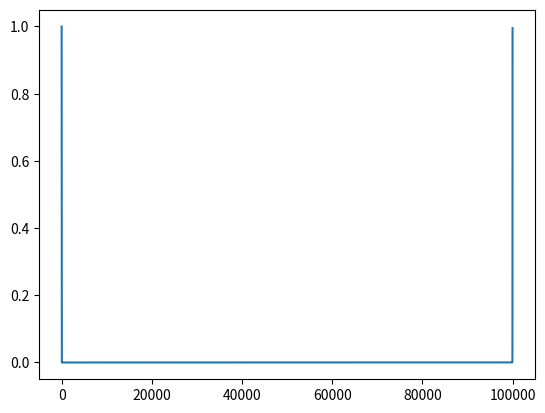

The matplotlib source for this figure:
import numpy as np
from matplotlib import pyplot as plt
n=100000
x=np.arange(n)
x[n//2:]=x[n//2:]-n

kernel=np.exp(-0.5*x**2/10**2) #make a Gaussian kernel
plt.plot(kernel)
plt.show()

# y = np.exp(-0.5*((x[50000]/10)**2))
# print(y)
print('value at midpoint is:',x[50000])
print('type of the array is:',type(x[50000]))
print('squared value is:',x[50000]**2)
print('true square value is:',(-50000)**2)

# x=-50000
# print(np.exp(-0.5*((x**2)/(10**2))))
# print(x**2)